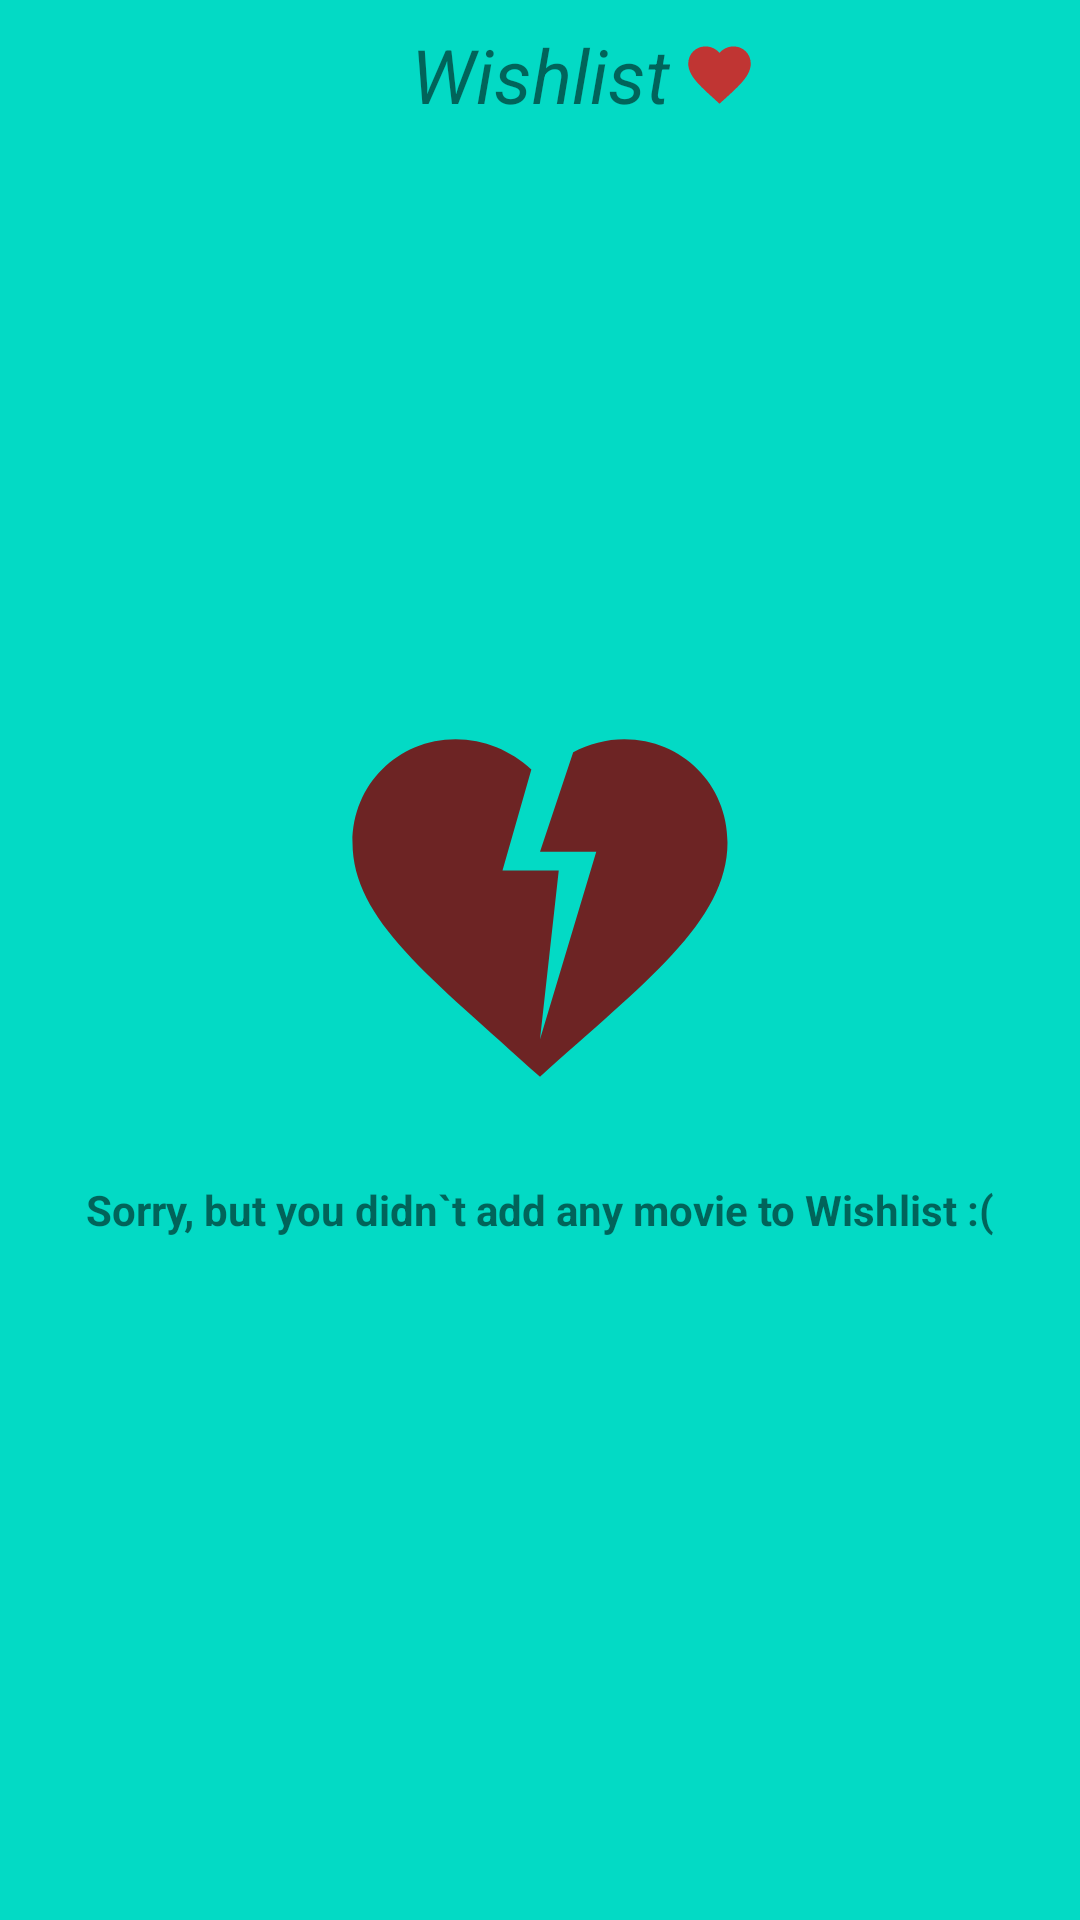

Reconstruct the res/layout file that produces this screen, plus the resources it refers to.
<!-- AndroidManifest.xml: application theme Theme.FavoriteFilmsActors -->
<!-- res/layout/fragment_favorite_movies.xml -->
<?xml version="1.0" encoding="utf-8"?>
<androidx.constraintlayout.widget.ConstraintLayout xmlns:android="http://schemas.android.com/apk/res/android"
    xmlns:app="http://schemas.android.com/apk/res-auto"
    xmlns:tools="http://schemas.android.com/tools"
    android:layout_width="match_parent"
    android:layout_height="match_parent"
    android:background="@color/teal_200"
    tools:context=".presentation.fragments.FavoriteMoviesFragment">

    <TextView
        android:id="@+id/tvTableTitle"
        android:layout_width="wrap_content"
        android:layout_height="wrap_content"
        android:layout_marginTop="8dp"
        android:text="Wishlist"
        android:textSize="25sp"
        android:textStyle="italic"
        app:layout_constraintEnd_toEndOf="parent"
        app:layout_constraintStart_toStartOf="parent"
        app:layout_constraintTop_toTopOf="parent" />

    <ImageView
        android:id="@+id/imgLitleHearTitle"
        android:layout_width="25dp"
        android:layout_height="25dp"
        android:layout_marginStart="4dp"
        android:alpha="0.9"
        android:src="@drawable/ic_baseline_favorite_24"
        app:layout_constraintBottom_toBottomOf="@id/tvTableTitle"
        app:layout_constraintStart_toEndOf="@id/tvTableTitle"
        app:layout_constraintTop_toTopOf="@id/tvTableTitle" />

    <androidx.recyclerview.widget.RecyclerView
        android:id="@+id/recVievPlaceHolderOnWishlist"
        android:layout_width="0dp"
        android:layout_height="wrap_content"
        android:background="@color/teal_200"
        app:layoutManager="androidx.recyclerview.widget.LinearLayoutManager"
        app:layout_constraintEnd_toEndOf="parent"
        app:layout_constraintStart_toStartOf="parent"
        app:layout_constraintTop_toBottomOf="@id/tvTableTitle" />


    <ImageView
        android:id="@+id/imgNoFavoritesMovies"
        android:layout_width="150dp"
        android:layout_height="150dp"
        android:layout_marginBottom="16dp"
        android:src="@drawable/ic_baseline_heart_broken_24"
        app:layout_constraintBottom_toTopOf="@id/textViewNoFavMovies"
        app:layout_constraintEnd_toEndOf="parent"
        app:layout_constraintStart_toStartOf="parent"
        app:layout_constraintTop_toTopOf="parent"
        app:layout_constraintVertical_chainStyle="packed" />

    <ProgressBar
        android:id="@+id/progBarFav"
        android:indeterminate="true"
        android:indeterminateDrawable="@drawable/custom_prog_bar"
        android:layout_width="wrap_content"
        android:layout_height="wrap_content"
        app:layout_constraintBottom_toBottomOf="parent"
        app:layout_constraintEnd_toEndOf="parent"
        app:layout_constraintStart_toStartOf="parent"
        app:layout_constraintTop_toTopOf="parent" />


    <TextView
        android:id="@+id/textViewNoFavMovies"
        android:layout_width="wrap_content"
        android:layout_height="wrap_content"
        android:text="Sorry, but you didn`t add any movie to Wishlist :("
        android:textStyle="bold"
        app:layout_constraintBottom_toBottomOf="parent"
        app:layout_constraintEnd_toEndOf="parent"
        app:layout_constraintStart_toStartOf="parent"
        app:layout_constraintTop_toBottomOf="@id/imgNoFavoritesMovies" />

</androidx.constraintlayout.widget.ConstraintLayout>
<!-- resources referenced by this layout -->
<resources>
  <color name="teal_200">#FF03DAC5</color>
  <!-- drawable ic_baseline_favorite_24 (drawable) -->
  <vector android:height="24dp" android:tint="#D52121"
      android:viewportHeight="24" android:viewportWidth="24"
      android:width="24dp" xmlns:android="http://schemas.android.com/apk/res/android">
      <path android:fillColor="@android:color/white" android:pathData="M12,21.35l-1.45,-1.32C5.4,15.36 2,12.28 2,8.5 2,5.42 4.42,3 7.5,3c1.74,0 3.41,0.81 4.5,2.09C13.09,3.81 14.76,3 16.5,3 19.58,3 22,5.42 22,8.5c0,3.78 -3.4,6.86 -8.55,11.54L12,21.35z"/>
  </vector>
  <!-- drawable ic_baseline_heart_broken_24 (drawable) -->
  <vector android:height="24dp" android:tint="#6D2424"
      android:viewportHeight="24" android:viewportWidth="24"
      android:width="24dp" xmlns:android="http://schemas.android.com/apk/res/android">
      <path android:fillColor="@android:color/white" android:pathData="M16.5,3c-0.96,0 -1.9,0.25 -2.73,0.69L12,9h3l-3,10l1,-9h-3l1.54,-5.39C10.47,3.61 9.01,3 7.5,3C4.42,3 2,5.42 2,8.5c0,4.13 4.16,7.18 10,12.5c5.47,-4.94 10,-8.26 10,-12.5C22,5.42 19.58,3 16.5,3z"/>
  </vector>
  <style name="Theme.FavoriteFilmsActors" parent="Theme.MaterialComponents.DayNight.DarkActionBar">
          
          <item name="colorPrimary">@color/purple_500</item>
          <item name="colorPrimaryVariant">@color/purple_700</item>
          <item name="colorOnPrimary">@color/white</item>
          
          <item name="colorSecondary">@color/teal_200</item>
          <item name="colorSecondaryVariant">@color/teal_700</item>
          <item name="colorOnSecondary">@color/black</item>
          
          <item name="android:statusBarColor" tools:targetApi="l">?attr/colorPrimaryVariant</item>
          
      </style>
  <color name="purple_500">#FF6200EE</color>
  <color name="purple_700">#FF3700B3</color>
  <color name="white">#FFFFFFFF</color>
  <color name="teal_700">#FF018786</color>
  <color name="black">#FF000000</color>
</resources>
